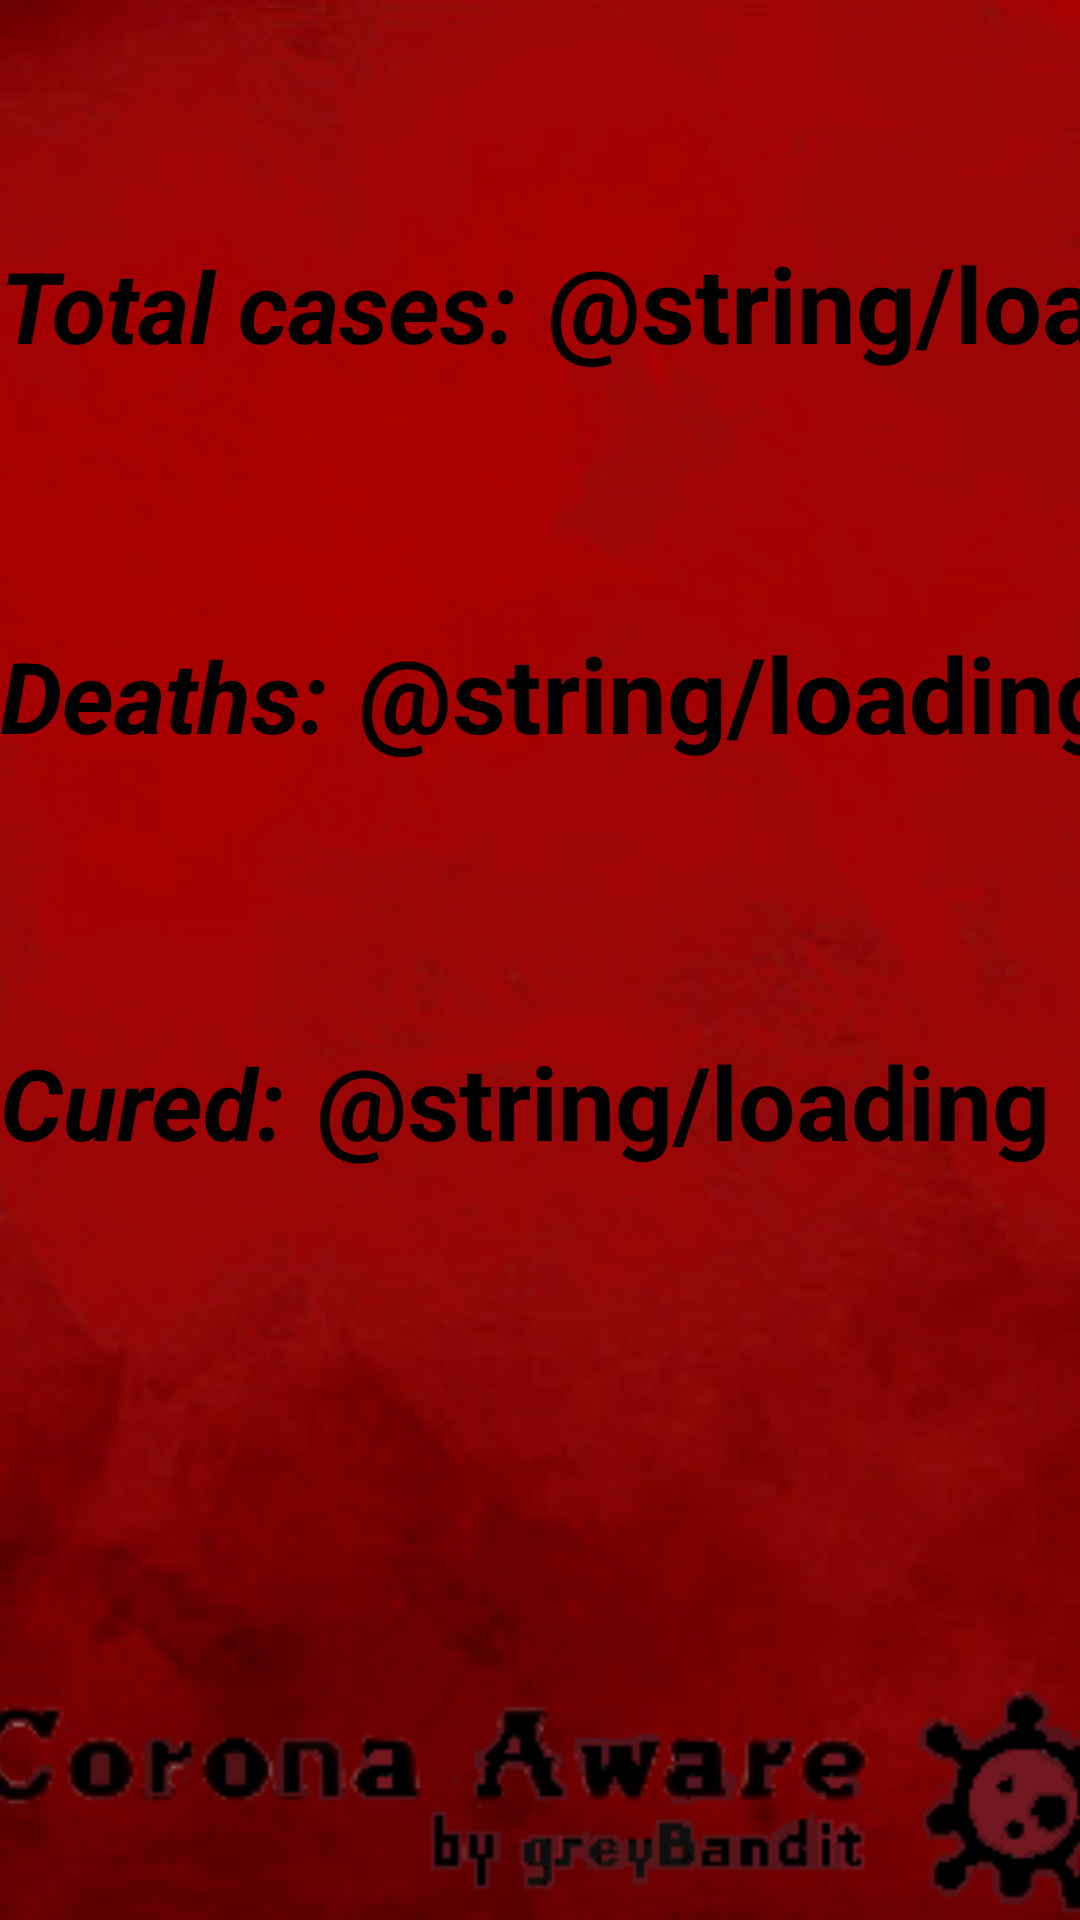

Here is an Android app screen rendered from its layout file. Give the layout XML and the strings, colors and styles it references.
<!-- AndroidManifest.xml: application theme AppTheme -->
<!-- res/layout/activity_stats.xml -->
<?xml version="1.0" encoding="utf-8"?>
<androidx.constraintlayout.widget.ConstraintLayout xmlns:android="http://schemas.android.com/apk/res/android"
    xmlns:app="http://schemas.android.com/apk/res-auto"
    xmlns:tools="http://schemas.android.com/tools"
    android:layout_width="match_parent"
    android:layout_height="match_parent"
    android:background="@drawable/main"
    tools:context=".StatsActivity">

    <androidx.constraintlayout.widget.ConstraintLayout
        android:id="@+id/totalBlock"
        android:layout_width="wrap_content"
        android:layout_height="wrap_content"
        app:layout_constraintBottom_toBottomOf="parent"
        app:layout_constraintEnd_toEndOf="parent"
        app:layout_constraintHorizontal_bias="0.205"
        app:layout_constraintStart_toStartOf="parent"
        app:layout_constraintTop_toTopOf="parent"
        app:layout_constraintVertical_bias="0.131">

        <TextView
            android:id="@+id/tvShowStats"
            android:layout_width="wrap_content"
            android:layout_height="0dp"
            android:layout_marginStart="10dp"
            android:layout_marginLeft="10dp"
            android:text="@string/loading"
            android:textColor="#000000"
            android:textSize="35sp"
            android:textStyle="bold"
            app:layout_constraintBottom_toBottomOf="parent"
            app:layout_constraintEnd_toEndOf="parent"
            app:layout_constraintHorizontal_bias="0.0"
            app:layout_constraintStart_toEndOf="@+id/totalCases"
            app:layout_constraintTop_toTopOf="parent"
            app:layout_constraintVertical_bias="0.0" />

        <TextView
            android:id="@+id/totalCases"
            android:layout_width="wrap_content"
            android:layout_height="wrap_content"
            android:text="@string/stats_total"
            android:textColor="#000000"
            android:textSize="33sp"
            android:textStyle="bold|italic"
            app:layout_constraintBaseline_toBaselineOf="@+id/tvShowStats"
            app:layout_constraintStart_toStartOf="parent" />

    </androidx.constraintlayout.widget.ConstraintLayout>

    <androidx.constraintlayout.widget.ConstraintLayout
        android:id="@+id/deathBlock"
        android:layout_width="wrap_content"
        android:layout_height="wrap_content"
        android:layout_marginTop="84dp"
        app:layout_constraintEnd_toEndOf="parent"
        app:layout_constraintHorizontal_bias="0.125"
        app:layout_constraintStart_toStartOf="parent"
        app:layout_constraintTop_toBottomOf="@+id/totalBlock">

        <TextView
            android:id="@+id/tvShowDeath"
            android:layout_width="wrap_content"
            android:layout_height="0dp"
            android:layout_marginStart="10dp"
            android:layout_marginLeft="10dp"
            android:layout_marginEnd="16dp"
            android:layout_marginRight="16dp"
            android:text="@string/loading"
            android:textColor="#000000"
            android:textSize="35sp"
            android:textStyle="bold"
            app:layout_constraintBottom_toBottomOf="parent"
            app:layout_constraintEnd_toEndOf="parent"
            app:layout_constraintHorizontal_bias="0.0"
            app:layout_constraintStart_toEndOf="@+id/totalDeaths"
            app:layout_constraintTop_toTopOf="parent"
            app:layout_constraintVertical_bias="0.0" />

        <TextView
            android:id="@+id/totalDeaths"
            android:layout_width="wrap_content"
            android:layout_height="wrap_content"
            android:text="@string/stats_death"
            android:textColor="#000000"
            android:textSize="33sp"
            android:textStyle="bold|italic"
            app:layout_constraintBaseline_toBaselineOf="@+id/tvShowDeath"
            app:layout_constraintStart_toStartOf="parent" />

    </androidx.constraintlayout.widget.ConstraintLayout>

    <androidx.constraintlayout.widget.ConstraintLayout
        android:id="@+id/curedBlock"
        android:layout_width="wrap_content"
        android:layout_height="wrap_content"
        android:layout_marginTop="80dp"
        app:layout_constraintBottom_toBottomOf="parent"
        app:layout_constraintEnd_toEndOf="parent"
        app:layout_constraintHorizontal_bias="0.175"
        app:layout_constraintStart_toStartOf="parent"
        app:layout_constraintTop_toBottomOf="@+id/deathBlock"
        app:layout_constraintVertical_bias="0.041">

        <TextView
            android:id="@+id/tvShowCured"
            android:layout_width="wrap_content"
            android:layout_height="0dp"
            android:layout_marginStart="10dp"
            android:layout_marginLeft="10dp"
            android:layout_marginEnd="16dp"
            android:layout_marginRight="16dp"
            android:text="@string/loading"
            android:textColor="#000000"
            android:textSize="34sp"
            android:textStyle="bold"
            app:layout_constraintBottom_toBottomOf="parent"
            app:layout_constraintEnd_toEndOf="parent"
            app:layout_constraintHorizontal_bias="0.0"
            app:layout_constraintStart_toEndOf="@+id/totalCured"
            app:layout_constraintTop_toTopOf="parent"
            app:layout_constraintVertical_bias="1.0" />

        <TextView
            android:id="@+id/totalCured"
            android:layout_width="wrap_content"
            android:layout_height="wrap_content"
            android:text="@string/stats_cured"
            android:textColor="#000000"
            android:textSize="33sp"
            android:textStyle="bold|italic"
            app:layout_constraintBaseline_toBaselineOf="@+id/tvShowCured"
            app:layout_constraintStart_toStartOf="parent" />

    </androidx.constraintlayout.widget.ConstraintLayout>

    <ImageView
        android:id="@+id/imageView3"
        android:layout_width="507dp"
        android:layout_height="80dp"
        app:layout_constraintBottom_toBottomOf="parent"
        app:layout_constraintEnd_toEndOf="parent"
        app:layout_constraintHorizontal_bias="0.505"
        app:layout_constraintStart_toStartOf="parent"
        app:layout_constraintTop_toTopOf="parent"
        app:layout_constraintVertical_bias="1.0"
        app:srcCompat="@drawable/logo" />

</androidx.constraintlayout.widget.ConstraintLayout>
<!-- resources referenced by this layout -->
<resources>
  <!-- drawable logo: png bitmap (drawable, 13039 bytes) -->
  <!-- drawable main: jpg bitmap (drawable, 15581 bytes) -->
  <string name="stats_cured">Cured: </string>
  <string name="stats_death">Deaths: </string>
  <string name="stats_total">Total cases: </string>
  <style name="AppTheme" parent="Theme.AppCompat.Light.NoActionBar">
          
          <item name="colorPrimary">@color/colorPrimary</item>
          <item name="colorPrimaryDark">@color/colorPrimaryDark</item>
          <item name="colorAccent">@color/colorAccent</item>
          
      </style>
  <color name="colorPrimary">#008577</color>
  <color name="colorPrimaryDark">#00574B</color>
  <color name="colorAccent">#D81B60</color>
</resources>
